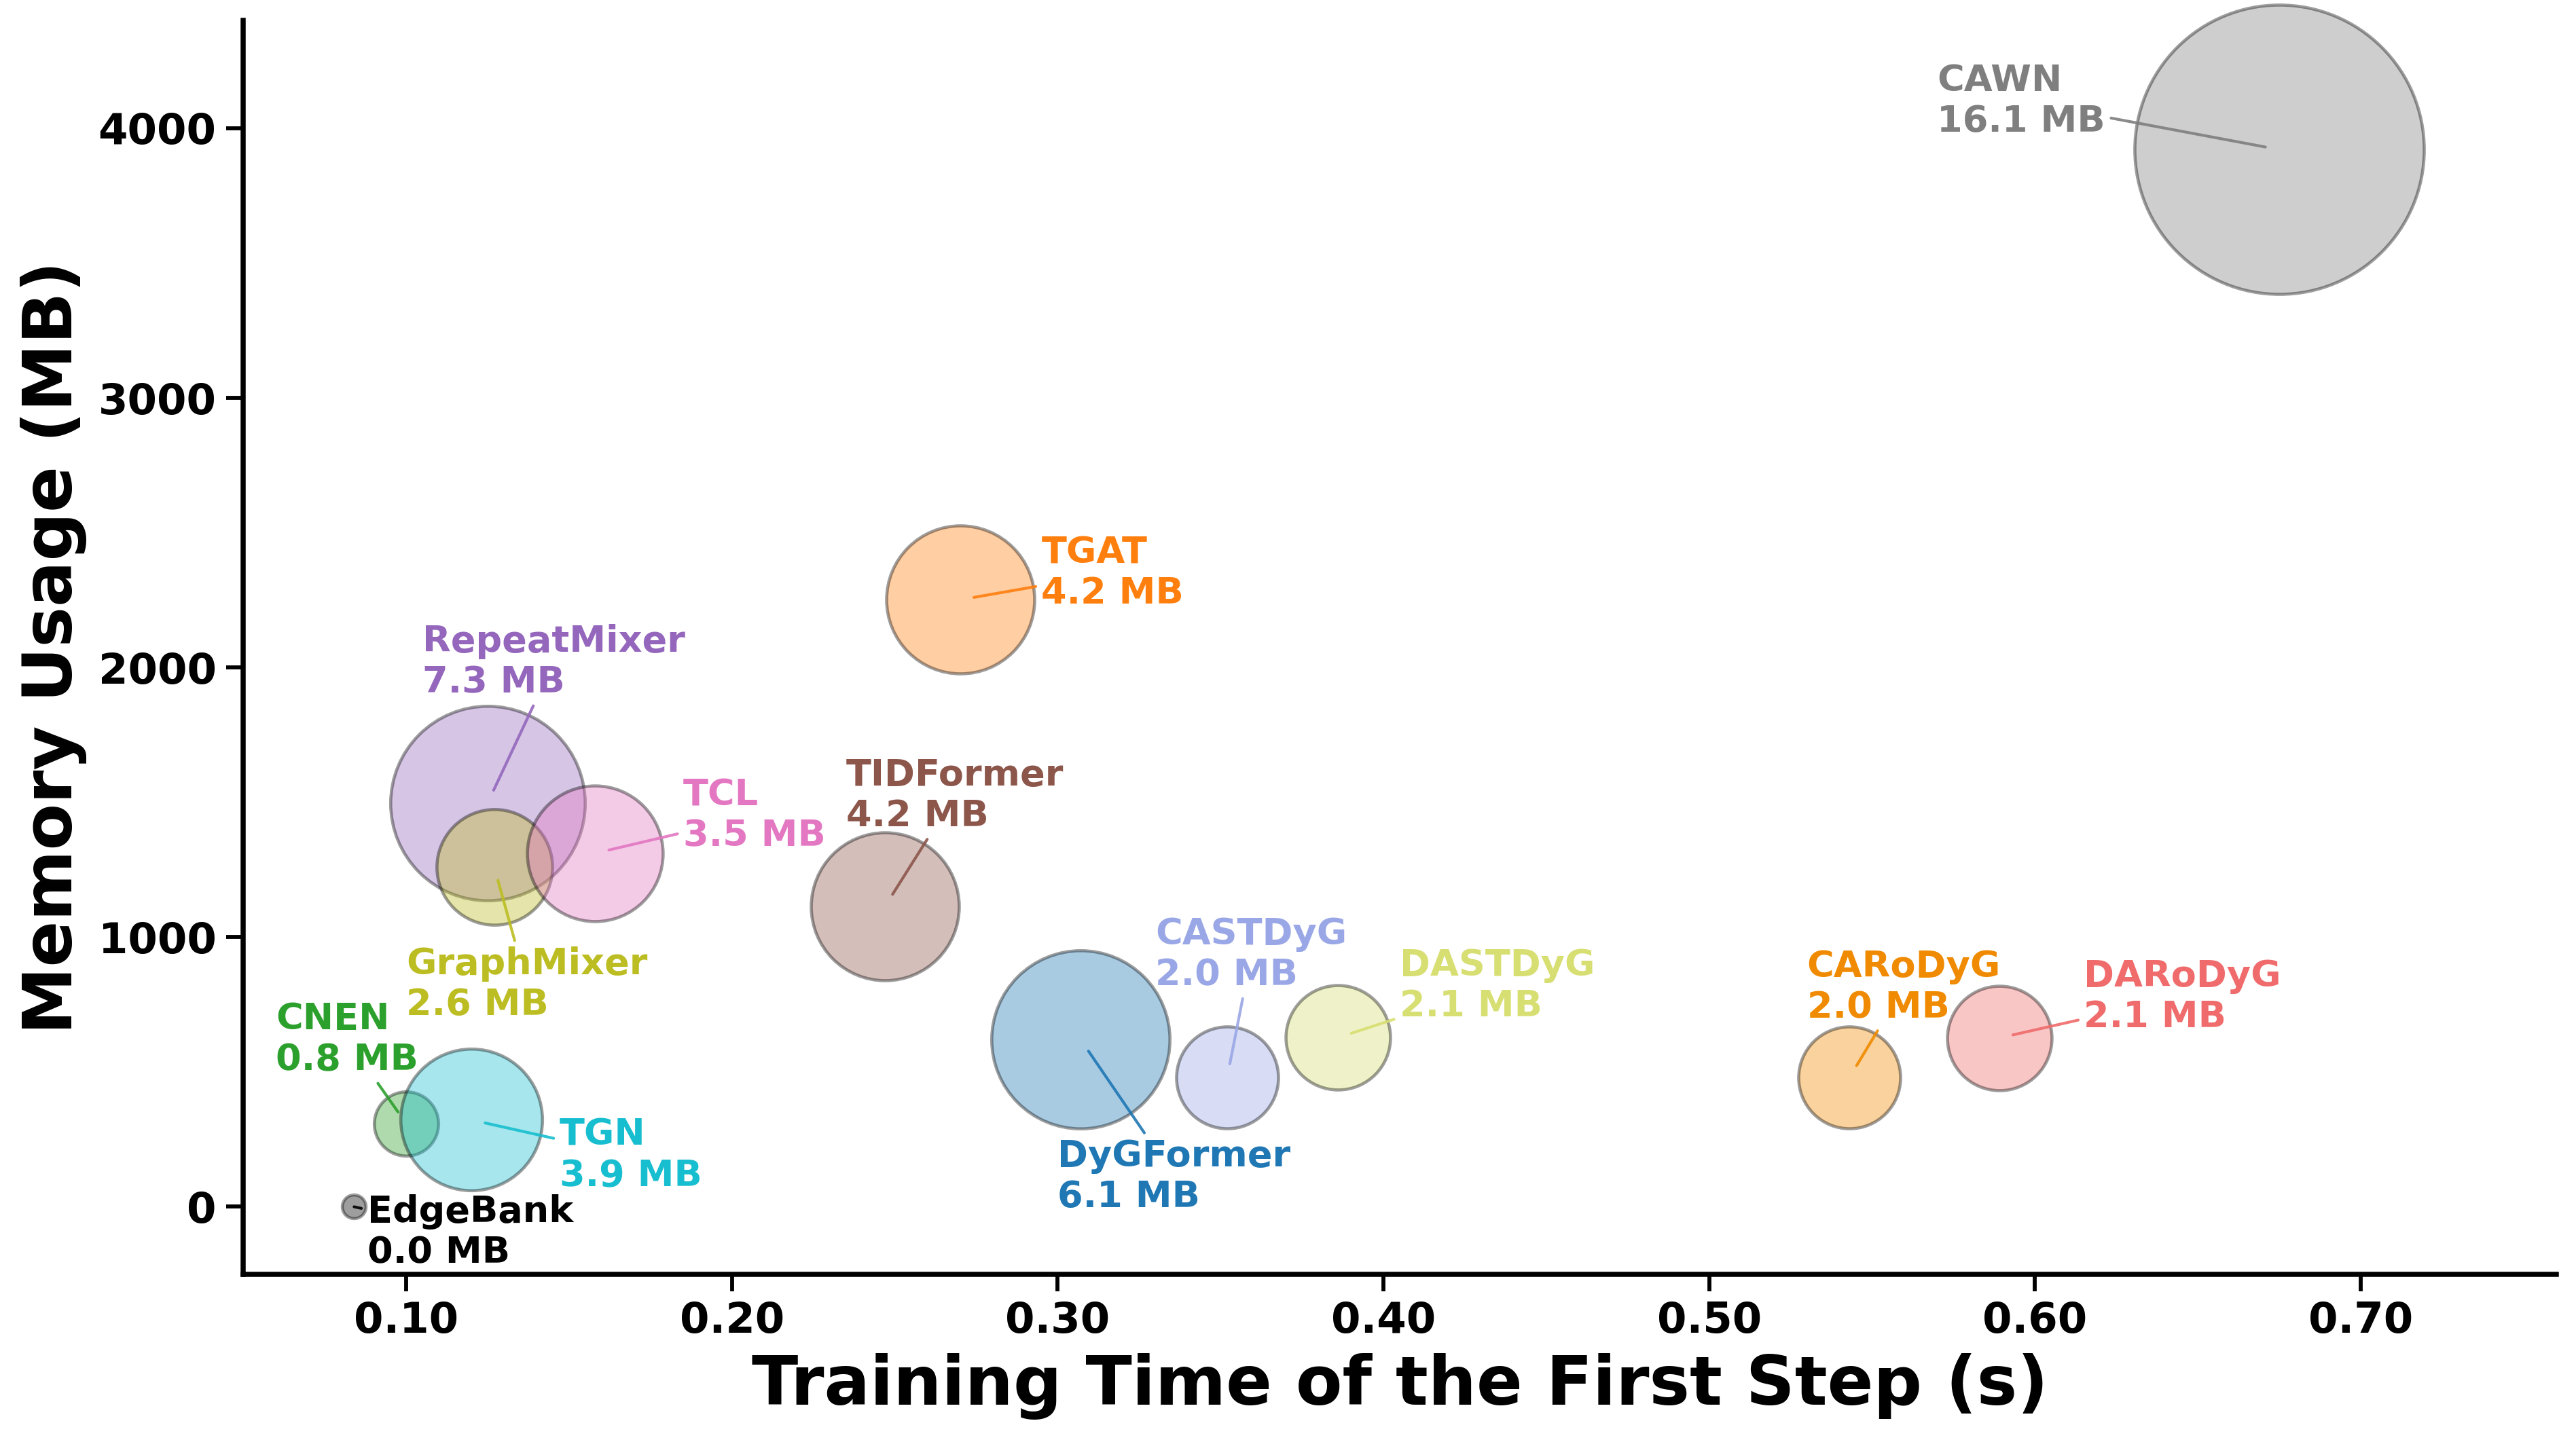

Here is the Python script that generated this plot:
import numpy as np
import matplotlib.pyplot as plt
from matplotlib.ticker import FixedLocator, FixedFormatter

# =========================
# 1. Data
# =========================
models = [
    "CASTDyG",
    "CARoDyG",
    "DASTDyG",
    "DARoDyG",
    "RepeatMixer",
    "TIDFormer",
    "DyGFormer",
    "CNEN",
    "TGAT",
    "TGN",
    "CAWN",
    "EdgeBank",
    "GraphMixer",
    "TCL",
]

memory_avg = np.array([
    478.375,
    478.415,
    627.166,
    625.825,
    1497.357,
    1114.394,
    620.603,
    308.610,
    2250.957,
    322.255,
    3920.480,
    0.000,
    1260.860,
    1310.968,
])

param_avg = np.array([
    1.996,
    1.996,
    2.098,
    2.098,
    7.274,
    4.209,
    6.102,
    0.793,
    4.212,
    3.856,
    16.091,
    0.000,
    2.570,
    3.538,
])

time_avg = np.array([
    0.352,
    0.543,
    0.386,
    0.589,
    0.125,
    0.247,
    0.307,
    0.100,
    0.270,
    0.120,
    0.675,
    0.084,
    0.127,
    0.158,
])

# =========================
# 2. Colors
# =========================
colors = {
    "CASTDyG": "#9aa7e6",
    "CARoDyG": "#f08a00",
    "DASTDyG": "#d7df72",
    "DARoDyG": "#f06b6b",
    "RepeatMixer": "#9467bd",
    "TIDFormer": "#8c564b",
    "DyGFormer": "#1f77b4",
    "CNEN": "#2ca02c",
    "TGAT": "#ff7f0e",
    "TGN": "#17becf",
    "CAWN": "#7f7f7f",
    "EdgeBank": "#000000",
    "GraphMixer": "#bcbd22",
    "TCL": "#e377c2",
}

# =========================
# 3. Figure setup
# =========================
plt.rcParams["font.family"] = "Times New Roman"
plt.rcParams["pdf.fonttype"] = 42
plt.rcParams["ps.fonttype"] = 42
plt.rcParams["svg.fonttype"] = "none"

fig, ax = plt.subplots(figsize=(13.2, 7.6), dpi=200)
fig.patch.set_facecolor("white")
ax.set_facecolor("white")

# =========================
# 4. Bubble sizes
# =========================
# 圆圈面积与 param_avg 成正比。
# EdgeBank 的参数规模为 0；为了在图中能看到它，这里给一个很小的可视化下限。
bubble_scale = 650
min_visible_size = 70
bubble_sizes = np.maximum(param_avg * bubble_scale, min_visible_size)

# =========================
# 5. Scatter plot
# =========================
for i, model in enumerate(models):
    ax.scatter(
        time_avg[i],
        memory_avg[i],
        s=bubble_sizes[i],
        color=colors[model],
        alpha=0.38,
        edgecolors="black",
        linewidths=1.1,
        zorder=3,
        clip_on=False
    )

# =========================
# 6. Axis limits and ticks
# =========================
ax.set_xlim(0.05, 0.76)
ax.set_ylim(-250, 4400)

x_ticks = np.arange(0.10, 0.76, 0.10)
ax.xaxis.set_major_locator(FixedLocator(x_ticks))
ax.xaxis.set_major_formatter(FixedFormatter([f"{x:.2f}" for x in x_ticks]))

y_ticks = [0, 1000, 2000, 3000, 4000]
ax.yaxis.set_major_locator(FixedLocator(y_ticks))
ax.yaxis.set_major_formatter(FixedFormatter([str(y) for y in y_ticks]))

# =========================
# 7. Clean style
# =========================
ax.grid(False)
ax.spines["top"].set_visible(False)
ax.spines["right"].set_visible(False)
ax.spines["left"].set_linewidth(1.8)
ax.spines["bottom"].set_linewidth(1.8)

ax.tick_params(axis="both", which="major", labelsize=15, width=1.4, length=6)
for tick in ax.get_xticklabels() + ax.get_yticklabels():
    tick.set_fontweight("bold")

# =========================
# 8. Axis labels
# =========================
ax.set_xlabel("Training Time of the First Step (s)", fontsize=24, fontweight="bold")
ax.set_ylabel("Memory Usage (MB)", fontsize=24, fontweight="bold")

# =========================
# 9. Label font size
# =========================
label_fontsize = 13

# =========================
# 10. Manual label positions
# =========================
label_positions = {
    "CASTDyG": (0.330, 934),
    "CARoDyG": (0.530, 815),
    "DASTDyG": (0.405, 820),
    "DARoDyG": (0.615, 780),
    "RepeatMixer": (0.105, 2020),
    "TIDFormer": (0.235, 1525),
    "DyGFormer": (0.300, 112),
    "CNEN": (0.060, 620),
    "TGAT": (0.295, 2350),
    "TGN": (0.147, 190),
    "CAWN": (0.570, 4100),
    "EdgeBank": (0.088, -95),
    "GraphMixer": (0.100, 825),
    "TCL": (0.185, 1450),
}

alignments = {
    "CASTDyG": ("left", "center"),
    "CARoDyG": ("left", "center"),
    "DASTDyG": ("left", "center"),
    "DARoDyG": ("left", "center"),
    "RepeatMixer": ("left", "center"),
    "TIDFormer": ("left", "center"),
    "DyGFormer": ("left", "center"),
    "CNEN": ("left", "center"),
    "TGAT": ("left", "center"),
    "TGN": ("left", "center"),
    "CAWN": ("left", "center"),
    "EdgeBank": ("left", "center"),
    "GraphMixer": ("left", "center"),
    "TCL": ("left", "center"),
}

# =========================
# 11. Annotate labels
# =========================
for i, model in enumerate(models):
    tx, ty = label_positions[model]
    ha, va = alignments[model]

    ax.annotate(
        f"{model}\n{param_avg[i]:.1f} MB",
        xy=(time_avg[i], memory_avg[i]),
        xytext=(tx, ty),
        textcoords="data",
        ha=ha,
        va=va,
        fontsize=label_fontsize,
        fontweight="bold",
        color=colors[model],
        arrowprops=dict(
            arrowstyle="-",
            color=colors[model],
            lw=1.0,
            alpha=0.9,
            shrinkA=0,
            shrinkB=5
        ),
        zorder=5,
        clip_on=False
    )

# =========================
# 12. Layout and save
# =========================
plt.subplots_adjust(left=0.12, right=0.98, bottom=0.16, top=0.97)

plt.savefig("lp_efficiency_bubble_chart_baselines_time_memory_paramsize.pdf", bbox_inches="tight")
plt.savefig("lp_efficiency_bubble_chart_baselines_time_memory_paramsize.svg", bbox_inches="tight")
plt.savefig("lp_efficiency_bubble_chart_baselines_time_memory_paramsize.png", dpi=300, bbox_inches="tight")

plt.show()
